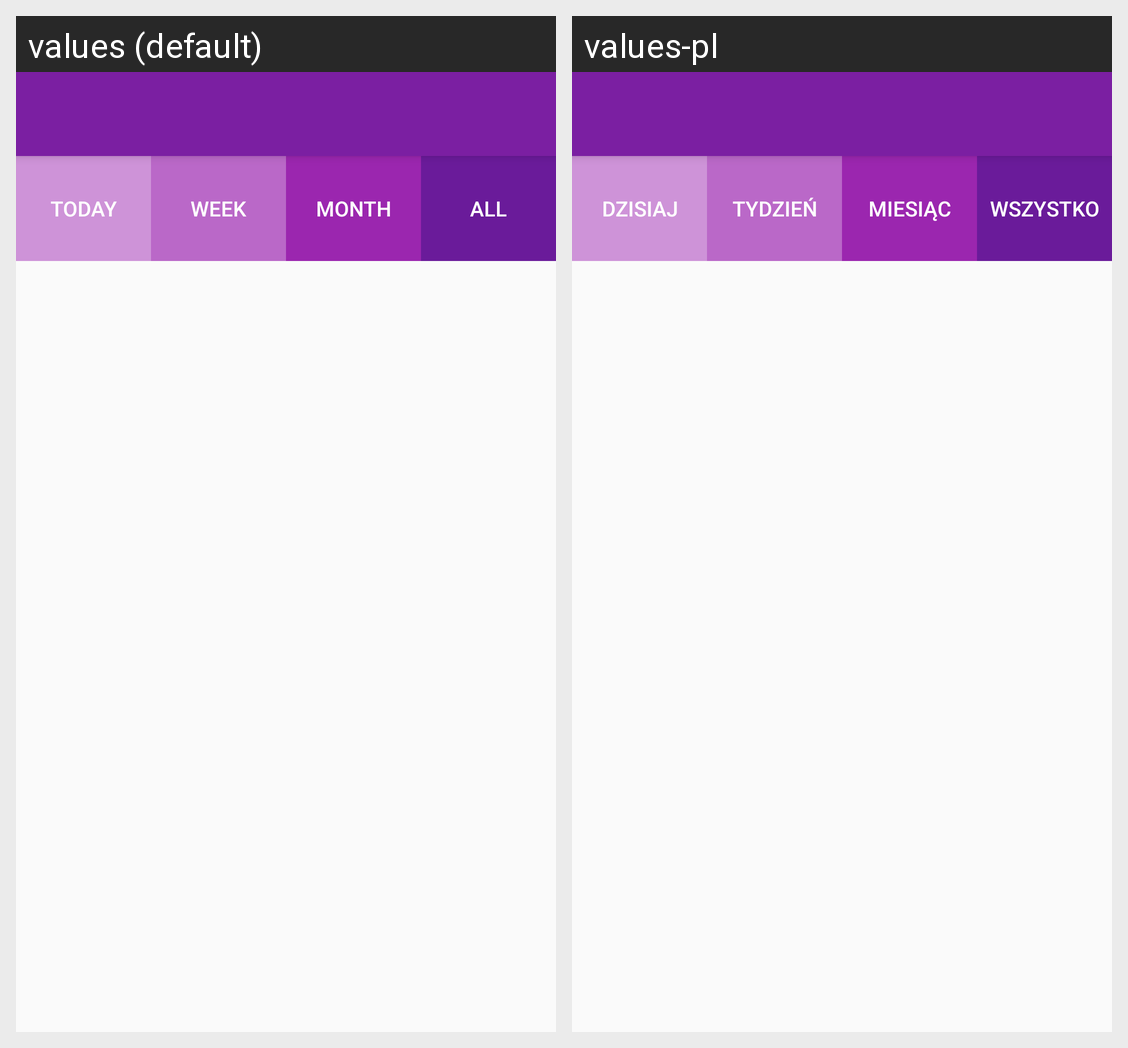

The Android screen above is rendered under two locales of the same app. Produce the string resources it draws, with the default and per-locale values.
Android screen res/layout/activity_coming_trips.xml rendered under 2 locales, left to right: values (default), values-pl. Device: Nexus 5 (rendered at 1080×1920; each locale shown at half size, 540×960, under a caption strip naming it); theme AppTheme.
Strings drawn on this screen, with the default value and each locale's value (text and hints the layout hard-codes, and strings that could not be matched under every locale, appear in the picture but are not listed):

today
  values: Today
  values-pl: Dzisiaj

week
  values: Week
  values-pl: Tydzień

month
  values: Month
  values-pl: Miesiąc

all
  values: All
  values-pl: Wszystko
